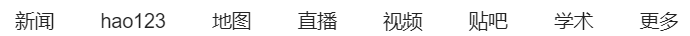
Workflow: mouse_element

Step 1: click on the link '新闻' in window '百度一下，你就知道' (msedge.exe)

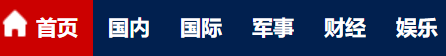
Step 2: click on the link '国际' in window '百度新闻--海量中文资讯平台' (msedge.exe)

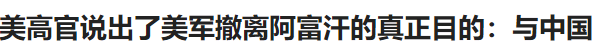
Step 3: hover over the list item in window '百度新闻--海量中文资讯平台' (msedge.exe)
